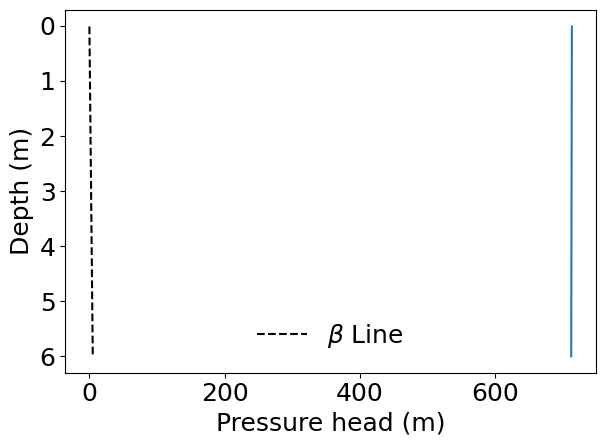

Python code for this plot:
import math
import numpy as np
import matplotlib.pyplot as plt
from matplotlib import rcParams


rcParams['font.family'] = 'sans-serif'
rcParams['font.sans-serif'] = ['arial']
rcParams['font.size'] = 18
rcParams['xtick.direction'] = 'out'
rcParams['ytick.direction'] = 'out'


def days_to_secs(days):
    '''
    Convert a number of days to a number of seconds.
    '''
    return days * 24. * 60. * 60.


def weeks_to_secs(weeks):
    '''
    Convert a number of weeks to a number of seconds.
    '''
    return days_to_secs(weeks * 7.)


def erfc(x):
    '''
    Apply the math.erfc() function to an array or list of values, returning a
    numpy array.

    Not currently used, but may be useful.
    '''
    data = []
    for x in X:
        data.append(math.erfc(x))

    return np.array(data)


def Z_fn(x, z, alpha):
    '''
    Calculate Z, the elevation head, from the equations given in Figure 3's
    caption.

    Alpha is the gradient, x and z are coordinates.

    If Z and z share an orign, it simplifies to:
    return z / np.cos(alpha)
    '''
    return (x * np.sin(alpha)) + (z * np.cos(alpha))


def D_hat_fn(Do, alpha):
    '''
    Equation 26c - compute an effective hydraulic diffusivity.

    Do is a reference diffusivity and alpha is the slope gradient.
    '''
    return 4. * Do * (np.cos(alpha) ** 2.)


def Beta_fn(alpha, Iz_over_Kz_steady):
    '''
    Calculate the beta constant used in equation 27a and b.

    Alpha is the gradient and Iz_over_Kz_steady is Steady state vertical water
    influx rate, Iverson sets this to 0.1 in Figures 7 and 8.
    '''
    return (np.cos(alpha) ** 2.) - Iz_over_Kz_steady


def t_T_star_fn(t, D_hat, Z):
    '''
    Equation 27c and 27d to nondimensionalise the time parameters.

    D_hat is an effective hydraulic diffusivity and Z is the elevation head.

    Both have the same form, but 27c takes t (time) whereas d takes T (rainfall
    duration).
    '''
    return t / ((Z * Z) * D_hat)


def R_fn(t_star):
    '''
    Compute the response function for a t* value.

    Equation 27e
    '''
    return (np.sqrt(t_star / np.pi) * np.exp(-1. / t_star) -
            math.erfc(1. / np.sqrt(t_star)))


def Iverson_Fig_5(T_star):
    '''
    Reproduces Figure 5. Pass in T* values of 0.1, 1.0 and 10 to generate
    subplots A, B and C.
    '''

    t_stars = np.linspace(0.1, 1000, 10000)

    vals = []

    for t in t_stars:
        if t <= T_star:
            vals.append(R_fn(t))
        else:
            vals.append(R_fn(t) - R_fn(t - T_star))

    plt.plot(t_stars, vals)

    plt.vlines(T_star, 0., max(vals), linestyle='--',
               label='$T^*$ = {0}'.format(T_star))

    ax = plt.gca()
    ax.set_xscale("log", nonposx='clip')
    plt.xlabel('Normalised Time, $T^*$')
    plt.ylabel('R')
    legend = plt.legend()
    legend.get_frame().set_linewidth(0.)
    plt.tight_layout()
    plt.savefig('Fig_5.png')


def Iverson_Eq_27ab(t, T, Do, alpha, Z, Iz_over_Kz=1., Iz_over_Kz_steady=0.1):
    '''
    Equations 27 a and b

    Does not work.
    '''

    d = 2.

    D_hat = D_hat_fn(Do, alpha)
    t_star = t_T_star_fn(t, D_hat, Z)
    T_star = t_T_star_fn(T, D_hat, Z)
    beta = Beta_fn(alpha, Iz_over_Kz_steady)

    if t <= T:
        return ((beta * (1. - (d / Z))) + (Iz_over_Kz * R_fn(t_star)))
    else:
        return ((beta * (1. - (d / Z))) + (Iz_over_Kz * (R_fn(t_star) -
                R_fn(t_star - T_star))))


def Iverson_Fig_7(t, T, Do, alpha, Iz_over_Kz, Iz_over_Kz_steady):
    '''
    Reproduces Figure 7. Currently does not work.
    '''

    Zs = np.linspace(0.01, 6., 1000)
    beta = Beta_fn(alpha, Iz_over_Kz_steady)

    psi = []
    beta_line = []
    for Z in Zs:
        psi_ = Iverson_Eq_27ab(t, T, Do, alpha, Z)
        psi.append(psi_ * Z)
        beta_line.append(beta * Z)

    plt.gca().invert_yaxis()
    plt.plot(psi, Zs)
    plt.plot(beta_line, Zs, 'k--', label='$\\beta$ Line')
    #plt.xlim(-2, 5)
    legend = plt.legend()
    legend.get_frame().set_linewidth(0.)
    plt.xlabel('Pressure head (m)')
    plt.ylabel('Depth (m)')
    plt.tight_layout()
    plt.show()

# Iverson_Fig_5(10.)
Iverson_Fig_7(6., 10., 0.000001,
              math.radians(15.), 1., 0.1)
